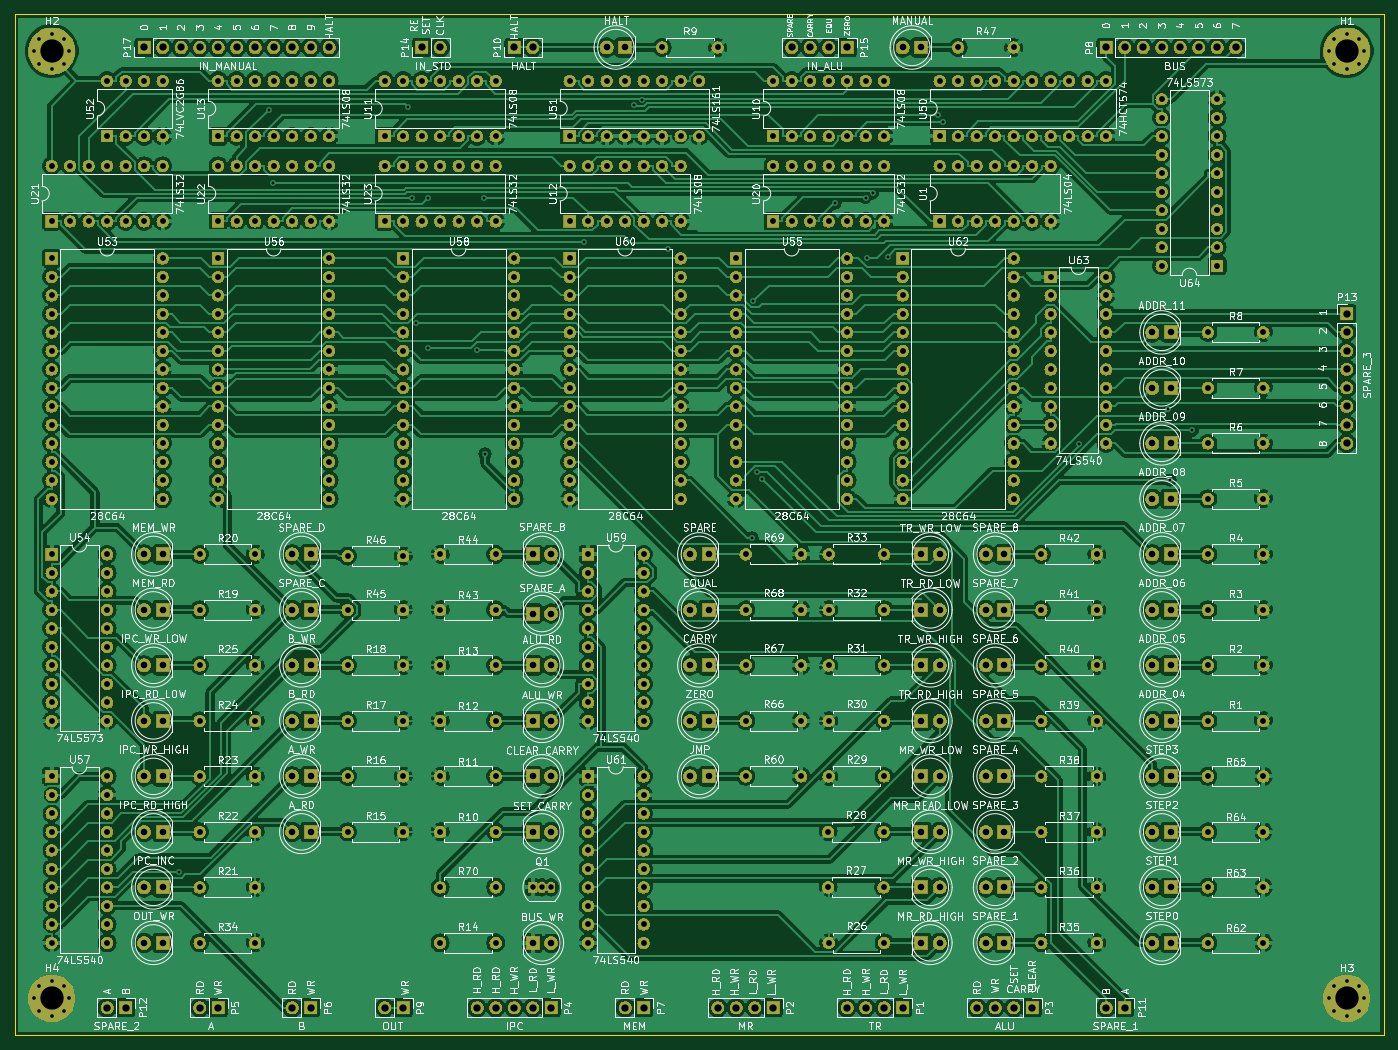
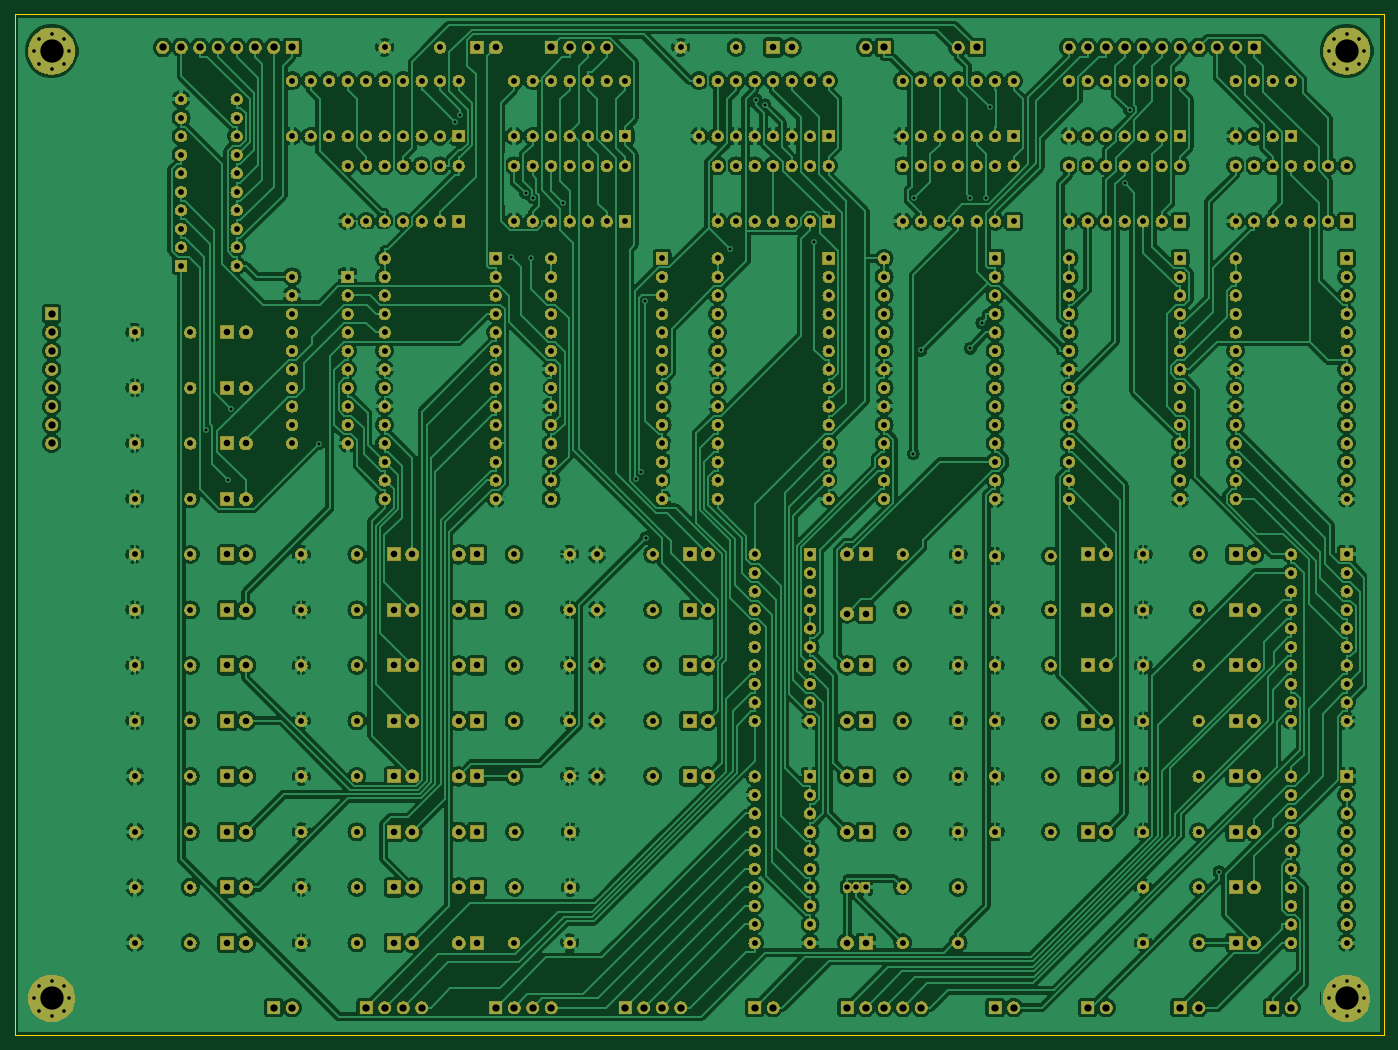
Circuit board: 10 layer files. Board 188.0 x 140.2 mm.
- bottom_copper: control_6roms_test1-B_Cu.gbr (792467 bytes)
- bottom_mask: control_6roms_test1-B_Mask.gbr (767214 bytes)
- paste: control_6roms_test1-B_Paste.gbr (515 bytes)
- bottom_silk: control_6roms_test1-B_SilkS.gbr (516 bytes)
- outline: control_6roms_test1-Edge_Cuts.gbr (715 bytes)
- top_copper: control_6roms_test1-F_Cu.gbr (851036 bytes)
- top_mask: control_6roms_test1-F_Mask.gbr (767214 bytes)
- paste: control_6roms_test1-F_Paste.gbr (515 bytes)
- top_silk: control_6roms_test1-F_SilkS.gbr (332285 bytes)
- drill: control_6roms_test1-PTH.drl (12396 bytes)

=== bottom_copper: control_6roms_test1-B_Cu.gbr (792467 bytes, source omitted) ===
=== bottom_mask: control_6roms_test1-B_Mask.gbr (767214 bytes, source omitted) ===
=== paste: control_6roms_test1-B_Paste.gbr ===
G04 #@! TF.GenerationSoftware,KiCad,Pcbnew,(5.1.4)-1*
G04 #@! TF.CreationDate,2020-02-10T07:07:23-07:00*
G04 #@! TF.ProjectId,control_6roms_test1,636f6e74-726f-46c5-9f36-726f6d735f74,rev?*
G04 #@! TF.SameCoordinates,Original*
G04 #@! TF.FileFunction,Paste,Bot*
G04 #@! TF.FilePolarity,Positive*
%FSLAX46Y46*%
G04 Gerber Fmt 4.6, Leading zero omitted, Abs format (unit mm)*
G04 Created by KiCad (PCBNEW (5.1.4)-1) date 2020-02-10 07:07:23*
%MOMM*%
%LPD*%
G04 APERTURE LIST*
G04 APERTURE END LIST*
M02*

=== bottom_silk: control_6roms_test1-B_SilkS.gbr ===
G04 #@! TF.GenerationSoftware,KiCad,Pcbnew,(5.1.4)-1*
G04 #@! TF.CreationDate,2020-02-10T07:07:23-07:00*
G04 #@! TF.ProjectId,control_6roms_test1,636f6e74-726f-46c5-9f36-726f6d735f74,rev?*
G04 #@! TF.SameCoordinates,Original*
G04 #@! TF.FileFunction,Legend,Bot*
G04 #@! TF.FilePolarity,Positive*
%FSLAX46Y46*%
G04 Gerber Fmt 4.6, Leading zero omitted, Abs format (unit mm)*
G04 Created by KiCad (PCBNEW (5.1.4)-1) date 2020-02-10 07:07:23*
%MOMM*%
%LPD*%
G04 APERTURE LIST*
G04 APERTURE END LIST*
M02*

=== outline: control_6roms_test1-Edge_Cuts.gbr ===
G04 #@! TF.GenerationSoftware,KiCad,Pcbnew,(5.1.4)-1*
G04 #@! TF.CreationDate,2020-02-10T07:07:23-07:00*
G04 #@! TF.ProjectId,control_6roms_test1,636f6e74-726f-46c5-9f36-726f6d735f74,rev?*
G04 #@! TF.SameCoordinates,Original*
G04 #@! TF.FileFunction,Profile,NP*
%FSLAX46Y46*%
G04 Gerber Fmt 4.6, Leading zero omitted, Abs format (unit mm)*
G04 Created by KiCad (PCBNEW (5.1.4)-1) date 2020-02-10 07:07:23*
%MOMM*%
%LPD*%
G04 APERTURE LIST*
%ADD10C,0.050000*%
G04 APERTURE END LIST*
D10*
X22860000Y-164084000D02*
X22860000Y-23876000D01*
X210820000Y-164084000D02*
X22860000Y-164084000D01*
X210820000Y-23876000D02*
X210820000Y-164084000D01*
X22860000Y-23876000D02*
X210820000Y-23876000D01*
M02*

=== top_copper: control_6roms_test1-F_Cu.gbr (851036 bytes, source omitted) ===
=== top_mask: control_6roms_test1-F_Mask.gbr (767214 bytes, source omitted) ===
=== paste: control_6roms_test1-F_Paste.gbr ===
G04 #@! TF.GenerationSoftware,KiCad,Pcbnew,(5.1.4)-1*
G04 #@! TF.CreationDate,2020-02-10T07:07:23-07:00*
G04 #@! TF.ProjectId,control_6roms_test1,636f6e74-726f-46c5-9f36-726f6d735f74,rev?*
G04 #@! TF.SameCoordinates,Original*
G04 #@! TF.FileFunction,Paste,Top*
G04 #@! TF.FilePolarity,Positive*
%FSLAX46Y46*%
G04 Gerber Fmt 4.6, Leading zero omitted, Abs format (unit mm)*
G04 Created by KiCad (PCBNEW (5.1.4)-1) date 2020-02-10 07:07:23*
%MOMM*%
%LPD*%
G04 APERTURE LIST*
G04 APERTURE END LIST*
M02*

=== top_silk: control_6roms_test1-F_SilkS.gbr (332285 bytes, source omitted) ===
=== drill: control_6roms_test1-PTH.drl (12396 bytes, source omitted) ===
